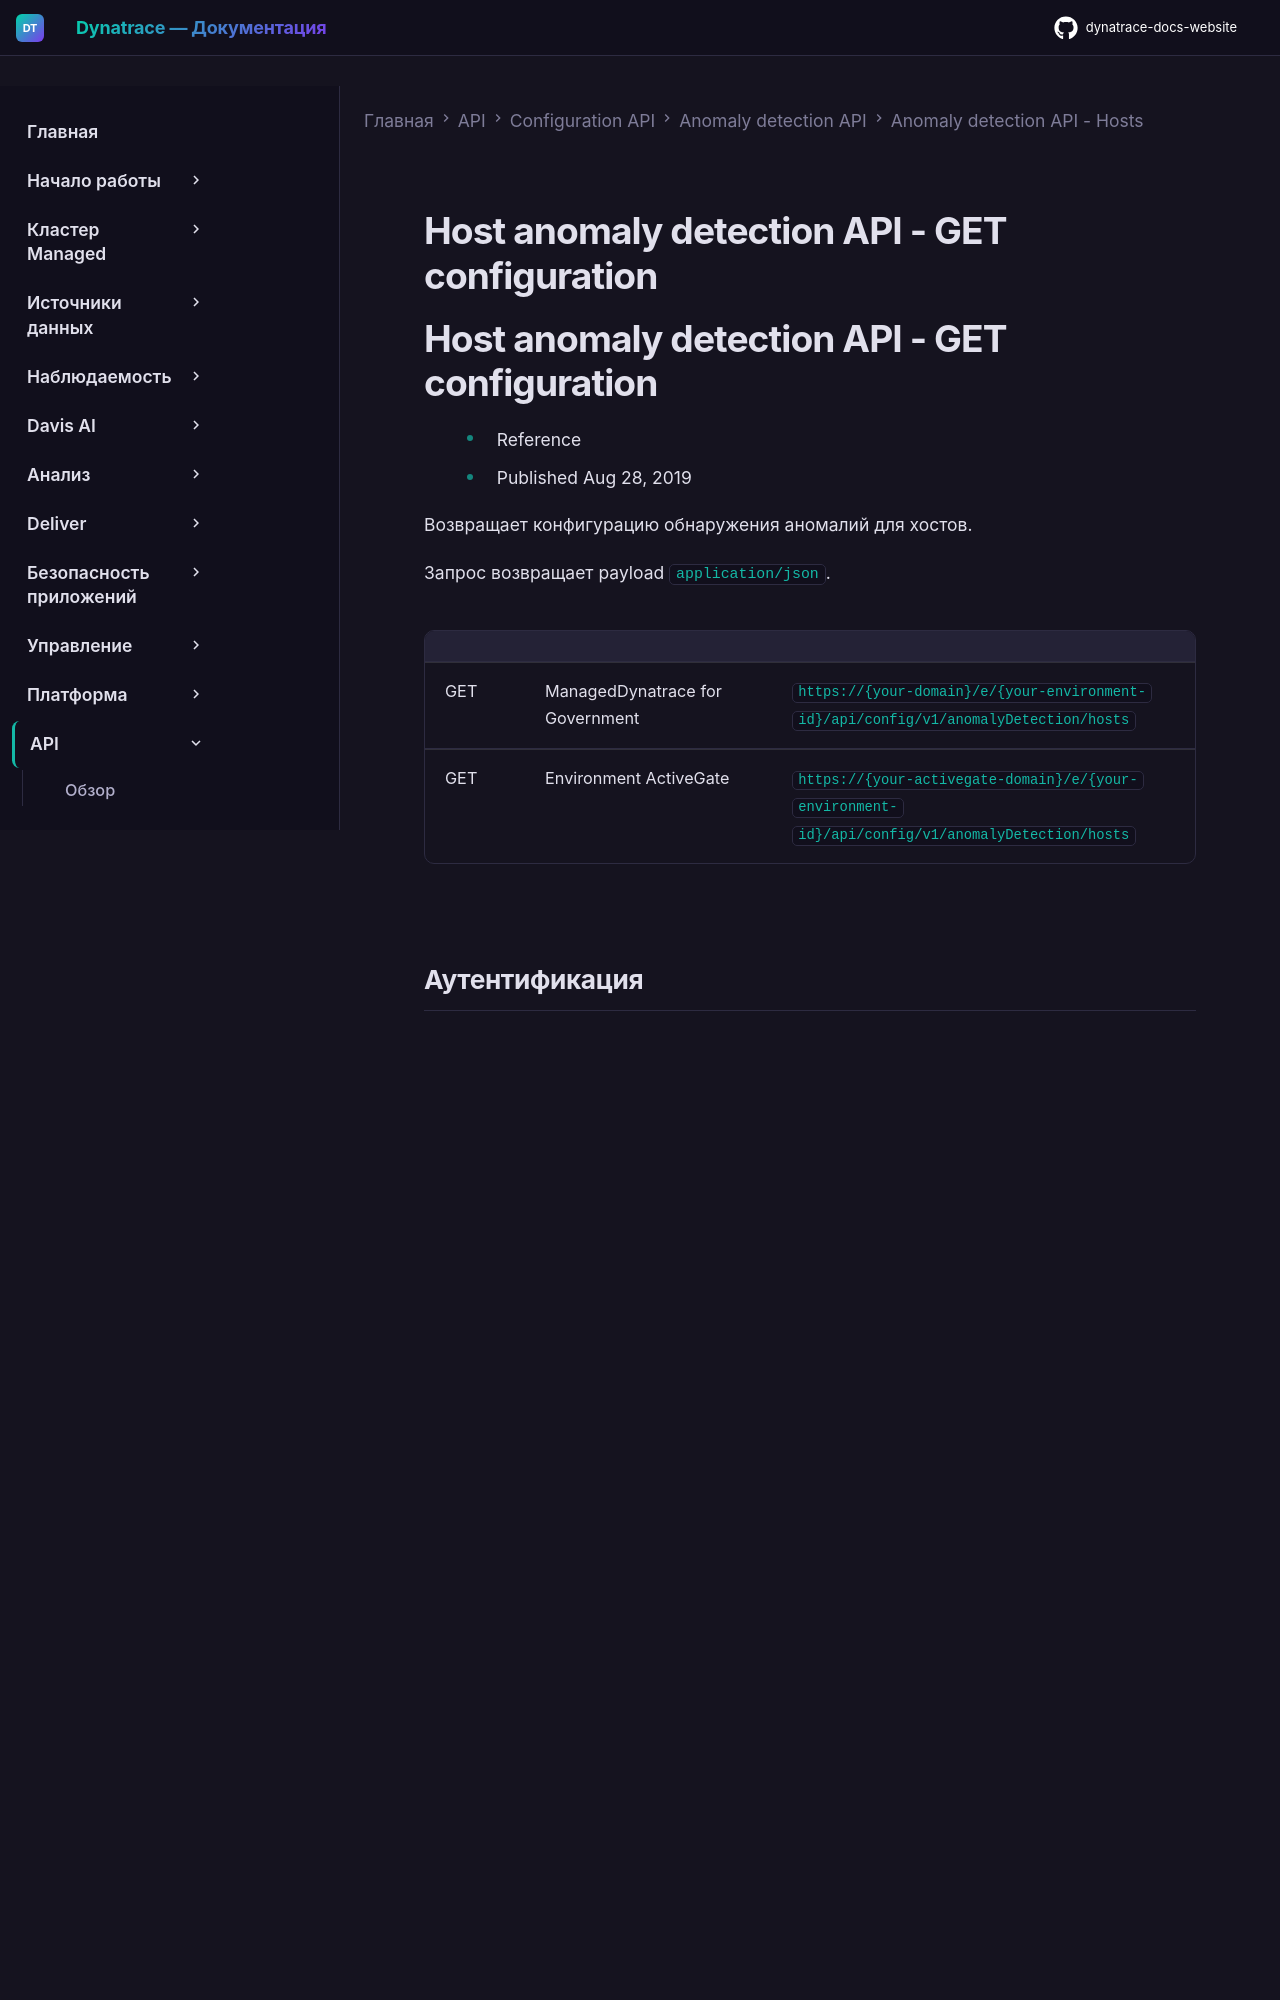

repository: Yerkebulan-Ardabayev/dynatrace-docs-website · page: managed-ru/dynatrace-api/configuration-api/anomaly-detection-api/anomaly-detection-api-hosts/get-config/index.html · generator: mkdocs

---
title: Host anomaly detection API - GET configuration
source: https://docs.dynatrace.com/managed/dynatrace-api/configuration-api/anomaly-detection-api/anomaly-detection-api-hosts/get-config
scraped: 2026-05-12T11:19:26.420443
---

# Host anomaly detection API - GET configuration

# Host anomaly detection API - GET configuration

* Reference
* Published Aug 28, 2019

Возвращает конфигурацию обнаружения аномалий для хостов.

Запрос возвращает payload `application/json`.

|  |  |  |
| --- | --- | --- |
| GET | ManagedDynatrace for Government | `https://{your-domain}/e/{your-environment-id}/api/config/v1/anomalyDetection/hosts` |
| GET | Environment ActiveGate | `https://{your-activegate-domain}/e/{your-environment-id}/api/config/v1/anomalyDetection/hosts` |

## Аутентификация

Для выполнения этого запроса нужен access token со scope `ReadConfig`.

Как его получить и использовать, смотрите [Tokens and authentication](/managed/discover-dynatrace/references/dynatrace-api/basics/dynatrace-api-authentication).

## Параметры

В запросе нет настраиваемых параметров.

## Ответ
